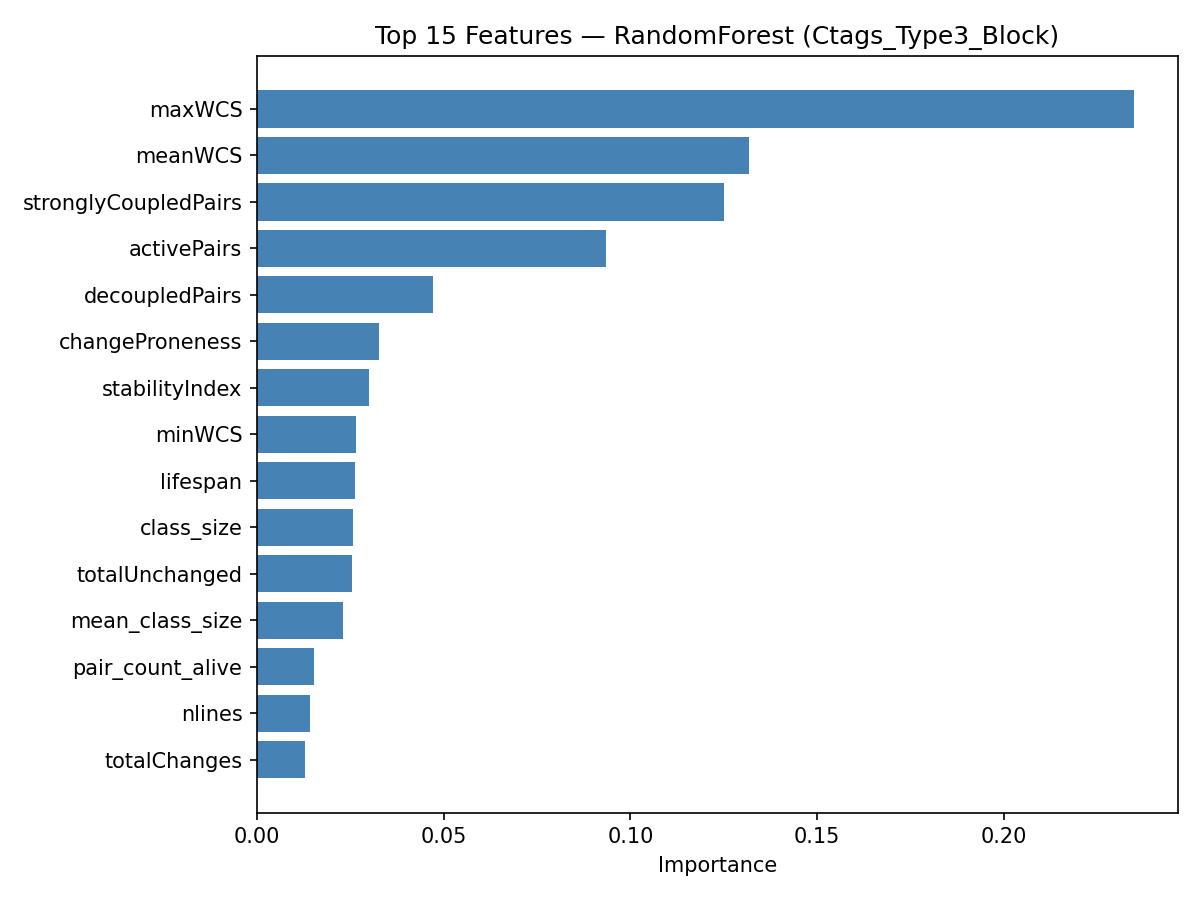

Source data for this figure (header and first rows):
feature, importance
maxWCS, 0.2348
meanWCS, 0.1317
stronglyCoupledPairs, 0.1251
activePairs, 0.09343
decoupledPairs, 0.04699
changeProneness, 0.03275
stabilityIndex, 0.03008
minWCS, 0.02651
lifespan, 0.02622
class_size, 0.02578
totalUnchanged, 0.02537
mean_class_size, 0.02299
pair_count_alive, 0.01513
nlines, 0.01423
totalChanges, 0.01274
churn, 0.01035
mean_cs_decay_h20, 0.008245
sum_co_change_count, 0.008099
mean_cs_decay_h30, 0.008053
mean_cs_decay_h50, 0.007957
max_wcs_recent, 0.006696
max_solo_after_last_cochange, 0.0066
mean_wcs_recent, 0.006103
min_last_co_change_age, 0.005156
mean_ir_decay_h75, 0.0049
mean_cs_decay_h10, 0.004777
mean_coupling_trend, 0.004608
mean_cs_decay_h75, 0.004399
mean_ir_decay_h20, 0.004159
sum_own_independent, 0.00408
mean_ir_decay_h50, 0.004049
max_similarity, 0.004037
frac_same_file, 0.004032
mean_similarity, 0.003955
mean_ir_decay_h30, 0.003027
majorAuthorProp, 0.002946
mean_ir_decay_h10, 0.002698
min_coupling_trend, 0.002645
max_co_change_count, 0.002248
max_own_independent, 0.001828
mean_depth, 0.001682
mean_spcp_decay_h50, 0.001331
mean_spcp_decay_h30, 0.001323
distinctAuthors, 0.001159
mean_spcp_decay_h20, 0.001011
mean_spcp_decay_h10, 0.000919
frac_is_spcp, 0.0008555
min_last_solo_change_age, 0.0007382
mean_spcp_decay_h75, 0.0007087
min_wcs_recent, 0.0004596
mean_same_author, 0.0004379
minorAuthorCount, 0.0
